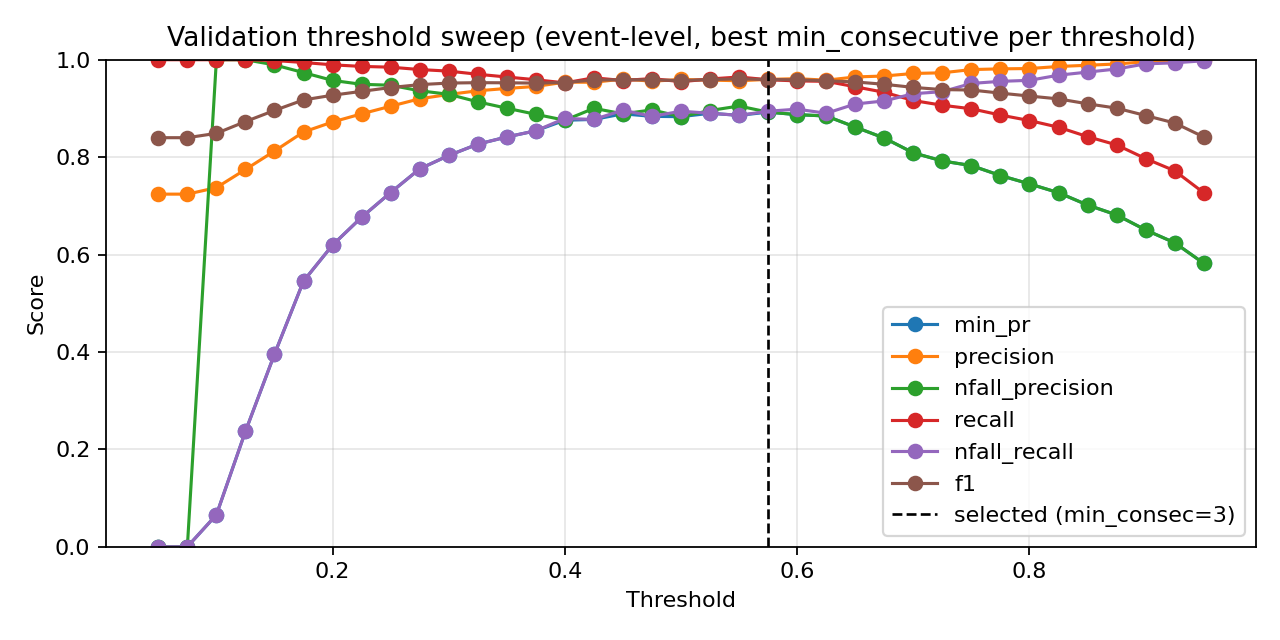

Data behind this chart, as committed beside it:
threshold, min_consecutive, eval_level, precision, nfall_precision, recall, nfall_recall, min_pr, f1, accuracy
0.05, 1, event, 0.724, 0.0, 1.0, 0.0, 0.0, 0.8399, 0.724
0.05, 2, event, 0.724, 0.0, 1.0, 0.0, 0.0, 0.8399, 0.724
0.05, 3, event, 0.724, 0.0, 1.0, 0.0, 0.0, 0.8399, 0.724
0.05, 4, event, 0.724, 0.0, 1.0, 0.0, 0.0, 0.8399, 0.724
0.05, 5, event, 0.724, 0.0, 1.0, 0.0, 0.0, 0.8399, 0.724
0.05, 7, event, 0.724, 0.0, 1.0, 0.0, 0.0, 0.8399, 0.724
0.05, 9, event, 0.724, 0.0, 1.0, 0.0, 0.0, 0.8399, 0.724
0.075, 1, event, 0.724, 0.0, 1.0, 0.0, 0.0, 0.8399, 0.724
0.075, 2, event, 0.724, 0.0, 1.0, 0.0, 0.0, 0.8399, 0.724
0.075, 3, event, 0.724, 0.0, 1.0, 0.0, 0.0, 0.8399, 0.724
0.075, 4, event, 0.724, 0.0, 1.0, 0.0, 0.0, 0.8399, 0.724
0.075, 5, event, 0.724, 0.0, 1.0, 0.0, 0.0, 0.8399, 0.724
0.075, 7, event, 0.724, 0.0, 1.0, 0.0, 0.0, 0.8399, 0.724
0.075, 9, event, 0.724, 0.0, 1.0, 0.0, 0.0, 0.8399, 0.724
0.1, 1, event, 0.7253, 1.0, 1.0, 0.006342, 0.006342, 0.8408, 0.7258
0.1, 2, event, 0.7257, 1.0, 1.0, 0.008457, 0.008457, 0.8411, 0.7264
0.1, 3, event, 0.7257, 1.0, 1.0, 0.008457, 0.008457, 0.8411, 0.7264
0.1, 4, event, 0.7274, 1.0, 1.0, 0.01691, 0.01691, 0.8422, 0.7287
0.1, 5, event, 0.7291, 1.0, 1.0, 0.02537, 0.02537, 0.8434, 0.731
0.1, 7, event, 0.733, 1.0, 1.0, 0.0444, 0.0444, 0.8459, 0.7363
0.1, 9, event, 0.7374, 1.0, 1.0, 0.06554, 0.06554, 0.8488, 0.7421
0.125, 1, event, 0.7348, 1.0, 1.0, 0.05285, 0.05285, 0.8471, 0.7386
0.125, 2, event, 0.7391, 1.0, 1.0, 0.074, 0.074, 0.85, 0.7445
0.125, 3, event, 0.7436, 1.0, 1.0, 0.09514, 0.09514, 0.8529, 0.7503
0.125, 4, event, 0.7476, 1.0, 1.0, 0.1142, 0.1142, 0.8556, 0.7555
0.125, 5, event, 0.753, 1.0, 1.0, 0.1395, 0.1395, 0.8591, 0.7625
0.125, 7, event, 0.7628, 1.0, 1.0, 0.1839, 0.1839, 0.8654, 0.7748
0.125, 9, event, 0.7747, 1.0, 1.0, 0.2368, 0.2368, 0.873, 0.7894
0.15, 1, event, 0.7467, 1.0, 1.0, 0.1099, 0.1099, 0.855, 0.7544
0.15, 2, event, 0.7535, 1.0, 1.0, 0.1416, 0.1416, 0.8594, 0.7631
0.15, 3, event, 0.7604, 1.0, 1.0, 0.1734, 0.1734, 0.8639, 0.7719
0.15, 4, event, 0.7665, 1.0, 1.0, 0.2008, 0.2008, 0.8678, 0.7795
0.15, 5, event, 0.7747, 1.0, 1.0, 0.2368, 0.2368, 0.873, 0.7894
0.15, 7, event, 0.7928, 0.9933, 0.9992, 0.315, 0.315, 0.8841, 0.8104
0.15, 9, event, 0.8125, 0.9894, 0.9984, 0.3953, 0.3953, 0.8959, 0.832
0.175, 1, event, 0.7562, 1.0, 1.0, 0.1543, 0.1543, 0.8612, 0.7666
0.175, 2, event, 0.7675, 1.0, 1.0, 0.2051, 0.2051, 0.8684, 0.7806
0.175, 3, event, 0.7751, 1.0, 1.0, 0.2389, 0.2389, 0.8733, 0.79
0.175, 4, event, 0.7858, 0.9926, 0.9992, 0.2854, 0.2854, 0.8797, 0.8022
0.175, 5, event, 0.7988, 0.9877, 0.9984, 0.3404, 0.3404, 0.8875, 0.8168
0.175, 7, event, 0.823, 0.981, 0.9968, 0.4376, 0.4376, 0.9016, 0.8425
0.175, 9, event, 0.8516, 0.9736, 0.9944, 0.5455, 0.5455, 0.9175, 0.8705
0.2, 1, event, 0.7732, 1.0, 1.0, 0.2304, 0.2304, 0.8721, 0.7876
0.2, 2, event, 0.7853, 0.9926, 0.9992, 0.2833, 0.2833, 0.8794, 0.8016
0.2, 3, event, 0.8008, 0.9821, 0.9976, 0.3488, 0.3488, 0.8884, 0.8186
0.2, 4, event, 0.8134, 0.9844, 0.9976, 0.3996, 0.3996, 0.8961, 0.8326
0.2, 5, event, 0.8273, 0.9773, 0.996, 0.4545, 0.4545, 0.9038, 0.8466
0.2, 7, event, 0.848, 0.9692, 0.9936, 0.5328, 0.5328, 0.915, 0.8664
0.2, 9, event, 0.8722, 0.9575, 0.9895, 0.6195, 0.6195, 0.9271, 0.8874
0.225, 1, event, 0.7882, 0.9859, 0.9984, 0.296, 0.296, 0.8809, 0.8046
0.225, 2, event, 0.8044, 0.9829, 0.9976, 0.3636, 0.3636, 0.8906, 0.8226
0.225, 3, event, 0.8185, 0.9755, 0.996, 0.4207, 0.4207, 0.8986, 0.8372
0.225, 4, event, 0.8305, 0.9736, 0.9952, 0.4672, 0.4672, 0.9054, 0.8495
0.225, 5, event, 0.8429, 0.972, 0.9944, 0.5137, 0.5137, 0.9124, 0.8617
0.225, 7, event, 0.8729, 0.9608, 0.9903, 0.6216, 0.6216, 0.9279, 0.8886
0.225, 9, event, 0.8889, 0.9496, 0.9863, 0.6765, 0.6765, 0.9351, 0.9008
0.25, 1, event, 0.8029, 0.9826, 0.9976, 0.3573, 0.3573, 0.8897, 0.8209
0.25, 2, event, 0.8202, 0.9758, 0.996, 0.4271, 0.4271, 0.8996, 0.839
0.25, 3, event, 0.8356, 0.9746, 0.9952, 0.4863, 0.4863, 0.9084, 0.8547
0.25, 4, event, 0.8498, 0.9696, 0.9936, 0.5391, 0.5391, 0.916, 0.8681
... 199 more rows
